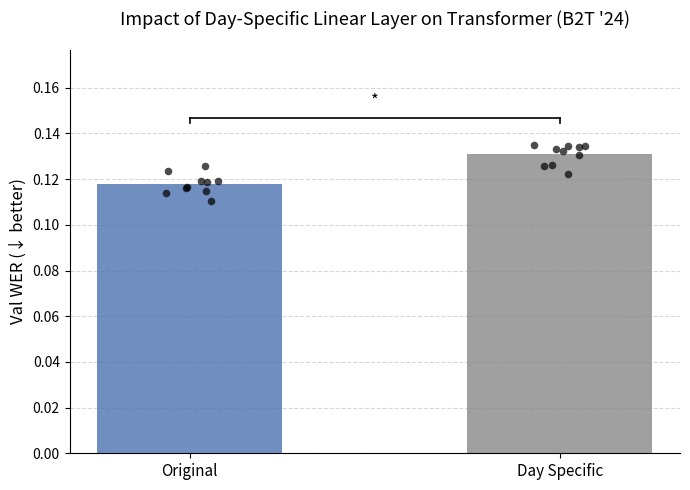

Here is the Python script that generated this plot:
"""
Bar plot comparing WER across three conditions for b2t_24 day-specific transformer.
Overlays individual seed points and marks paired t-test significance vs Original.

Fill in seeds 8 and 9 for day_specific and softsign once those runs complete.
"""

import numpy as np
import matplotlib.pyplot as plt
from scipy import stats

# =============================================================================
# DATA  (seeds 0–9 for each condition)
# =============================================================================

wer_original = np.array([
    0.114629,  # seed 0
    0.116266,  # seed 1
    0.110444,  # seed 2
    0.118996,  # seed 3
    0.113719,  # seed 4
    0.119360,  # seed 5
    0.125546,  # seed 6
    0.118814,  # seed 7
    0.123726,  # seed 8
    0.116448,  # seed 9
])

wer_day_specific = np.array([
    0.126274,  # seed 0
    0.134643,  # seed 1
    0.134461,  # seed 2
    0.134279,  # seed 3
    0.133188,  # seed 4
    0.125546,  # seed 5
    0.132096,  # seed 6
    0.135007,  # seed 7
    0.130640,  # seed 8
    0.122453,  # seed 9
])

wer_softsign = np.array([
    0.140284,  # seed 0
    0.147198,  # seed 1
    0.140830,  # seed 2
    0.135189,  # seed 3
    0.136827,  # seed 4
    0.138464,  # seed 5
    0.136463,  # seed 6
    0.137373,  # seed 7
    0.143923,  # seed 8
    0.133006,  # seed 9
])

# =============================================================================
# PAIRED T-TESTS  (drop seeds where either condition has NaN)
# =============================================================================

def paired_ttest(a, b):
    mask = ~(np.isnan(a) | np.isnan(b))
    _, p = stats.ttest_rel(a[mask], b[mask])
    return p

p_day    = paired_ttest(wer_original, wer_day_specific)
p_soft   = paired_ttest(wer_original, wer_softsign)

print(f"Original vs Day Specific:           p = {p_day:.4f}  {'*' if p_day < 0.05 else 'ns'}")
print(f"Original vs Day Specific + Softsign: p = {p_soft:.4f}  {'*' if p_soft < 0.05 else 'ns'}")

# =============================================================================
# PLOT
# =============================================================================

conditions  = ["Original", "Day Specific"]
all_wers    = [wer_original, wer_day_specific]
means       = [np.nanmean(w) for w in all_wers]
p_values    = [None, p_day]

colors = ["#4C72B0", "#888888"]
x = np.arange(len(conditions))
bar_width = 0.5

fig, ax = plt.subplots(figsize=(7, 5))

bars = ax.bar(x, means, width=bar_width, color=colors, alpha=0.8, zorder=2)

# Overlay individual seed points
rng = np.random.default_rng(42)
for i, wers in enumerate(all_wers):
    valid = wers[~np.isnan(wers)]
    jitter = rng.uniform(-0.08, 0.08, size=len(valid))
    ax.scatter(
        x[i] + jitter, valid,
        color="black", s=30, zorder=3, alpha=0.7, linewidths=0,
    )

ax.set_xticks(x)
ax.set_xticklabels(conditions, fontsize=11)
ax.set_ylabel("Val WER (↓ better)", fontsize=12)
ax.set_title("Impact of Day-Specific Linear Layer on Transformer (B2T '24)", fontsize=13, pad=18)
ax.set_ylim(0, max(means) * 1.35)
ax.yaxis.grid(True, linestyle="--", alpha=0.5, zorder=1)
ax.set_axisbelow(True)
ax.spines[["top", "right"]].set_visible(False)

# Significance brackets connecting Original (x=0) to each worse condition
bracket_gap = 0.004
tick_height = 0.002
bracket_y_base = max(means) * 1.12

for i, p in enumerate(p_values):
    if p is None or p >= 0.05:
        continue
    worse = means[i] > means[0]
    if not worse:
        continue

    y = bracket_y_base + (i - 1) * 0.025
    x0, x1 = x[0], x[i]

    # Horizontal line
    ax.plot([x0, x1], [y, y], color="black", lw=1.2)
    # Tick marks
    ax.plot([x0, x0], [y - tick_height, y], color="black", lw=1.2)
    ax.plot([x1, x1], [y - tick_height, y], color="black", lw=1.2)
    # Star
    mid = (x0 + x1) / 2
    ax.text(mid, y + bracket_gap, "*", ha="center", va="bottom", fontsize=12)

plt.tight_layout()
out_path = "day_specific_wer_b2t_24.png"
plt.savefig(out_path, dpi=150)
print(f"\nSaved to {out_path}")
plt.show()
